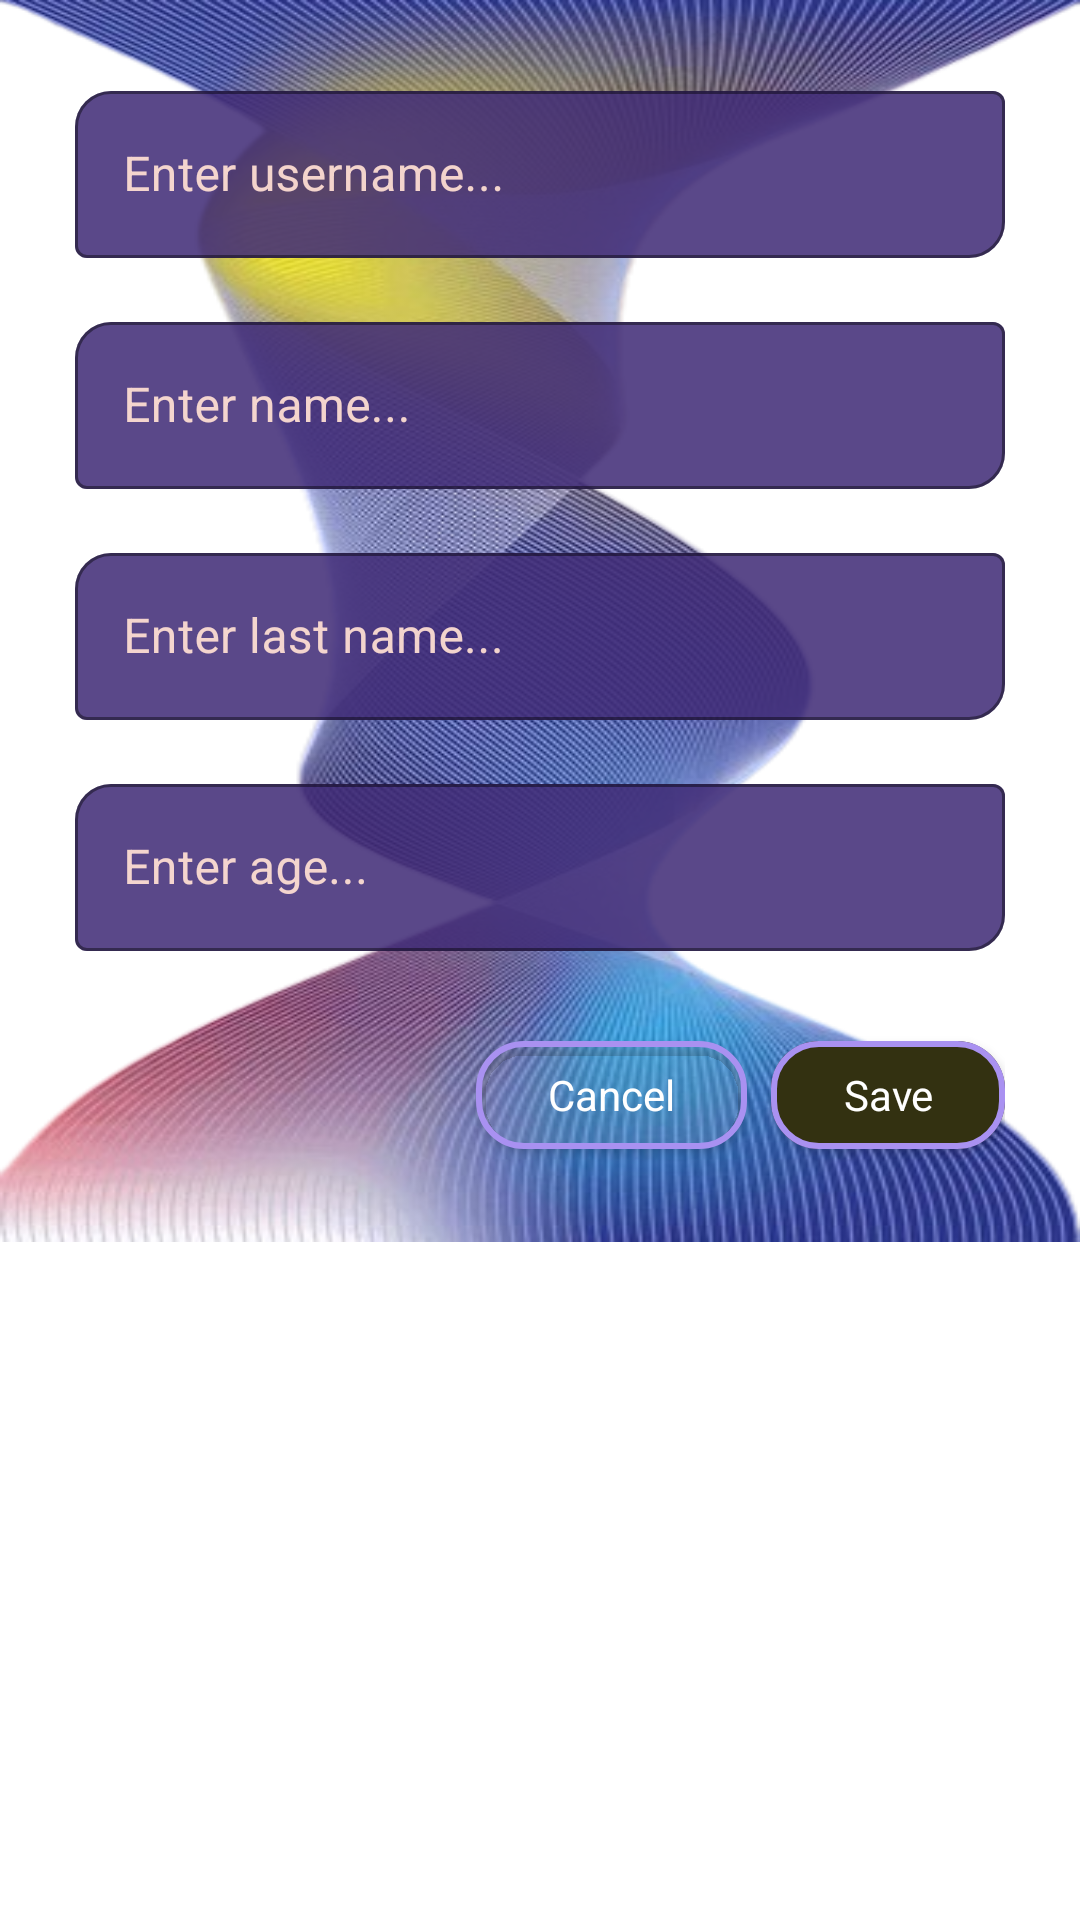

Layout XML and referenced resources for this Android screen:
<!-- AndroidManifest.xml: application theme Theme.Crew -->
<!-- res/layout/fragment_employee_action_dialog.xml -->
<?xml version="1.0" encoding="utf-8"?>
<ScrollView
    xmlns:android="http://schemas.android.com/apk/res/android"
    xmlns:tools="http://schemas.android.com/tools"
    android:layout_width="match_parent"
    android:layout_height="wrap_content"
    xmlns:app="http://schemas.android.com/apk/res-auto"
    tools:context=".app.ui.dialogs.EmployeeActionDialogFragment"
    >
    <androidx.constraintlayout.widget.ConstraintLayout
        android:layout_width="match_parent"
        android:layout_height="wrap_content"
        android:padding="25dp"
        android:background="@drawable/dialog_background"
        >

        <com.google.android.material.textfield.TextInputLayout
            android:id="@+id/user_name_layout"
            style="@style/CustomEditTextStyle"
            android:layout_width="0dp"
            android:layout_height="wrap_content"
            app:layout_constraintTop_toTopOf="parent"
            app:layout_constraintStart_toStartOf="parent"
            app:layout_constraintEnd_toEndOf="parent">

            <com.google.android.material.textfield.TextInputEditText
                android:id="@+id/user_name"
                android:layout_width="match_parent"
                android:textColor="@color/white"
                android:textColorHint="@color/white"
                android:layout_height="wrap_content"
                android:hint="Enter username..." />
        </com.google.android.material.textfield.TextInputLayout>

        <com.google.android.material.textfield.TextInputLayout
            android:id="@+id/name_layout"
            android:layout_width="0dp"
            style="@style/CustomEditTextStyle"
            android:layout_height="wrap_content"
            android:layout_marginTop="16dp"
            app:layout_constraintTop_toBottomOf="@id/user_name_layout"
            app:layout_constraintStart_toStartOf="parent"
            app:layout_constraintEnd_toEndOf="parent">

            <com.google.android.material.textfield.TextInputEditText
                android:id="@+id/name"
                android:textColor="@color/white"
                android:textColorHint="@color/white"
                android:layout_width="match_parent"
                android:layout_height="wrap_content"
                android:hint="Enter name..." />
        </com.google.android.material.textfield.TextInputLayout>

        <com.google.android.material.textfield.TextInputLayout
            android:id="@+id/last_name_layout"
            android:layout_width="0dp"
            android:layout_height="wrap_content"
            style="@style/CustomEditTextStyle"
            android:layout_marginTop="16dp"
            app:layout_constraintTop_toBottomOf="@id/name_layout"
            app:layout_constraintStart_toStartOf="parent"
            app:layout_constraintEnd_toEndOf="parent">

            <com.google.android.material.textfield.TextInputEditText
                android:id="@+id/last_name"
                android:textColor="@color/white"
                android:textColorHint="@color/white"
                android:layout_width="match_parent"
                android:layout_height="wrap_content"
                android:hint="Enter last name..." />
        </com.google.android.material.textfield.TextInputLayout>

        <com.google.android.material.textfield.TextInputLayout
            android:id="@+id/age_layout"
            android:layout_width="0dp"
            android:layout_height="wrap_content"
            style="@style/CustomEditTextStyle"
            android:layout_marginTop="16dp"
            app:layout_constraintTop_toBottomOf="@id/last_name_layout"
            app:layout_constraintStart_toStartOf="parent"
            app:layout_constraintEnd_toEndOf="parent">

            <com.google.android.material.textfield.TextInputEditText
                android:id="@+id/age"
                android:textColor="@color/white"
                android:textColorHint="@color/white"
                android:layout_width="match_parent"
                android:layout_height="wrap_content"
                android:inputType="number"
                android:hint="Enter age..." />
        </com.google.android.material.textfield.TextInputLayout>

        <com.google.android.material.button.MaterialButton
            android:id="@+id/cancel_button"
            style="@style/CustomButtonStyle"
            android:layout_width="wrap_content"
            android:layout_height="wrap_content"
            android:layout_marginTop="24dp"
            app:layout_constraintTop_toBottomOf="@id/age_layout"
            app:layout_constraintEnd_toStartOf="@id/save_button"
            android:layout_marginEnd="8dp"
            android:text="Cancel" />

        <com.google.android.material.button.MaterialButton
            android:id="@+id/save_button"
            style="@style/CustomSaveButtonStyle"
            android:layout_width="wrap_content"
            android:layout_height="wrap_content"
            app:layout_constraintTop_toTopOf="@id/cancel_button"
            app:layout_constraintEnd_toEndOf="parent"
            android:text="Save" />

    </androidx.constraintlayout.widget.ConstraintLayout>
</ScrollView>
<!-- resources referenced by this layout -->
<resources>
  <color name="white">#FFFFFFFF</color>
  <!-- drawable dialog_background: png bitmap (drawable, 260843 bytes) -->
  <style name="CustomButtonStyle" parent="Widget.MaterialComponents.TextInputLayout.OutlinedBox">
          <item name="android:textColor">@color/button_text_color</item>
          <item name="backgroundTint">@color/button_background_tint</item>
          <item name="rippleColor">@color/button_ripple_color</item>
          <item name="strokeColor">@color/button_stroke_color</item>
          <item name="strokeWidth">2dp</item>
          <item name="cornerRadius">16dp</item>
          <item name="android:paddingStart">24dp</item>
          <item name="android:paddingEnd">24dp</item>
      </style>
  <style name="CustomEditTextStyle" parent="Widget.MaterialComponents.TextInputLayout.OutlinedBox">
          <item name="android:textColorHint">@color/my_hint_color</item>
          <item name="android:textColor">@color/my_text_color</item>
          <item name="boxStrokeColor">@color/my_stroke_color</item>
          <item name="boxBackgroundColor">@color/edit_text_background</item>
          <item name="boxCornerRadiusTopStart">12dp</item>
          <item name="boxCornerRadiusBottomEnd">12dp</item>
      </style>
  <style name="CustomSaveButtonStyle" parent="Widget.MaterialComponents.TextInputLayout.OutlinedBox">
          <item name="android:textColor">@color/button_text_color</item>
          <item name="backgroundTint">@color/save_button_background_tint</item>
          <item name="rippleColor">@color/button_ripple_color</item>
          <item name="strokeColor">@color/button_stroke_color</item>
          <item name="strokeWidth">2dp</item>
          <item name="cornerRadius">16dp</item>
          <item name="android:paddingStart">24dp</item>
          <item name="android:paddingEnd">24dp</item>
      </style>
  <style name="Theme.Crew" parent="Theme.MaterialComponents.DayNight.NoActionBar">
          
          <item name="colorPrimary">@color/purple_500</item>
          <item name="colorPrimaryVariant">@color/purple_700</item>
          <item name="colorOnPrimary">@color/white</item>
          
          <item name="colorSecondary">@color/teal_200</item>
          <item name="colorSecondaryVariant">@color/teal_700</item>
          <item name="colorOnSecondary">@color/black</item>
          
          <item name="android:statusBarColor">?attr/colorPrimaryVariant</item>
          
      </style>
  <color name="button_text_color">#FFffffff</color>
  <color name="button_background_tint">#22aaaaaa</color>
  <color name="button_ripple_color">#FF000000</color>
  <color name="button_stroke_color">#FFa991F1</color>
  <color name="my_hint_color">#F1fdddd1</color>
  <color name="my_text_color">#ffdfdfdf</color>
  <color name="my_stroke_color">#FFa991F1</color>
  <color name="edit_text_background">#dd412c77</color>
  <color name="save_button_background_tint">#ff333111</color>
  <color name="purple_500">#FF6200EE</color>
  <color name="purple_700">#FF3700B3</color>
  <color name="teal_200">#FF03DAC5</color>
  <color name="teal_700">#FF018786</color>
  <color name="black">#FF000000</color>
</resources>
